Photos from the image-classification dataset "images_224" in the GitHub repository alekkiq/neural-networks-g5. Its 3 classes are: bottles, cups, plates.

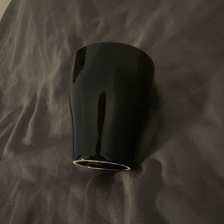
Label: cups

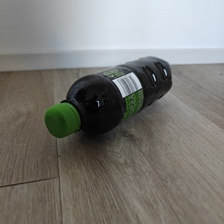
Label: bottles

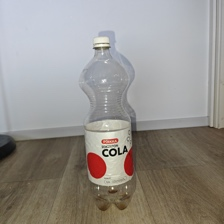
Label: bottles

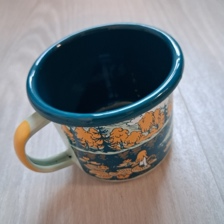
Label: cups

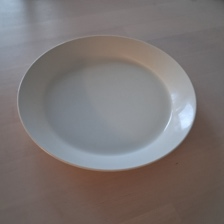
Label: plates

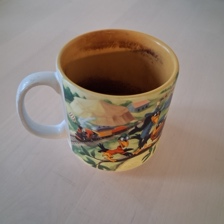
Label: cups
